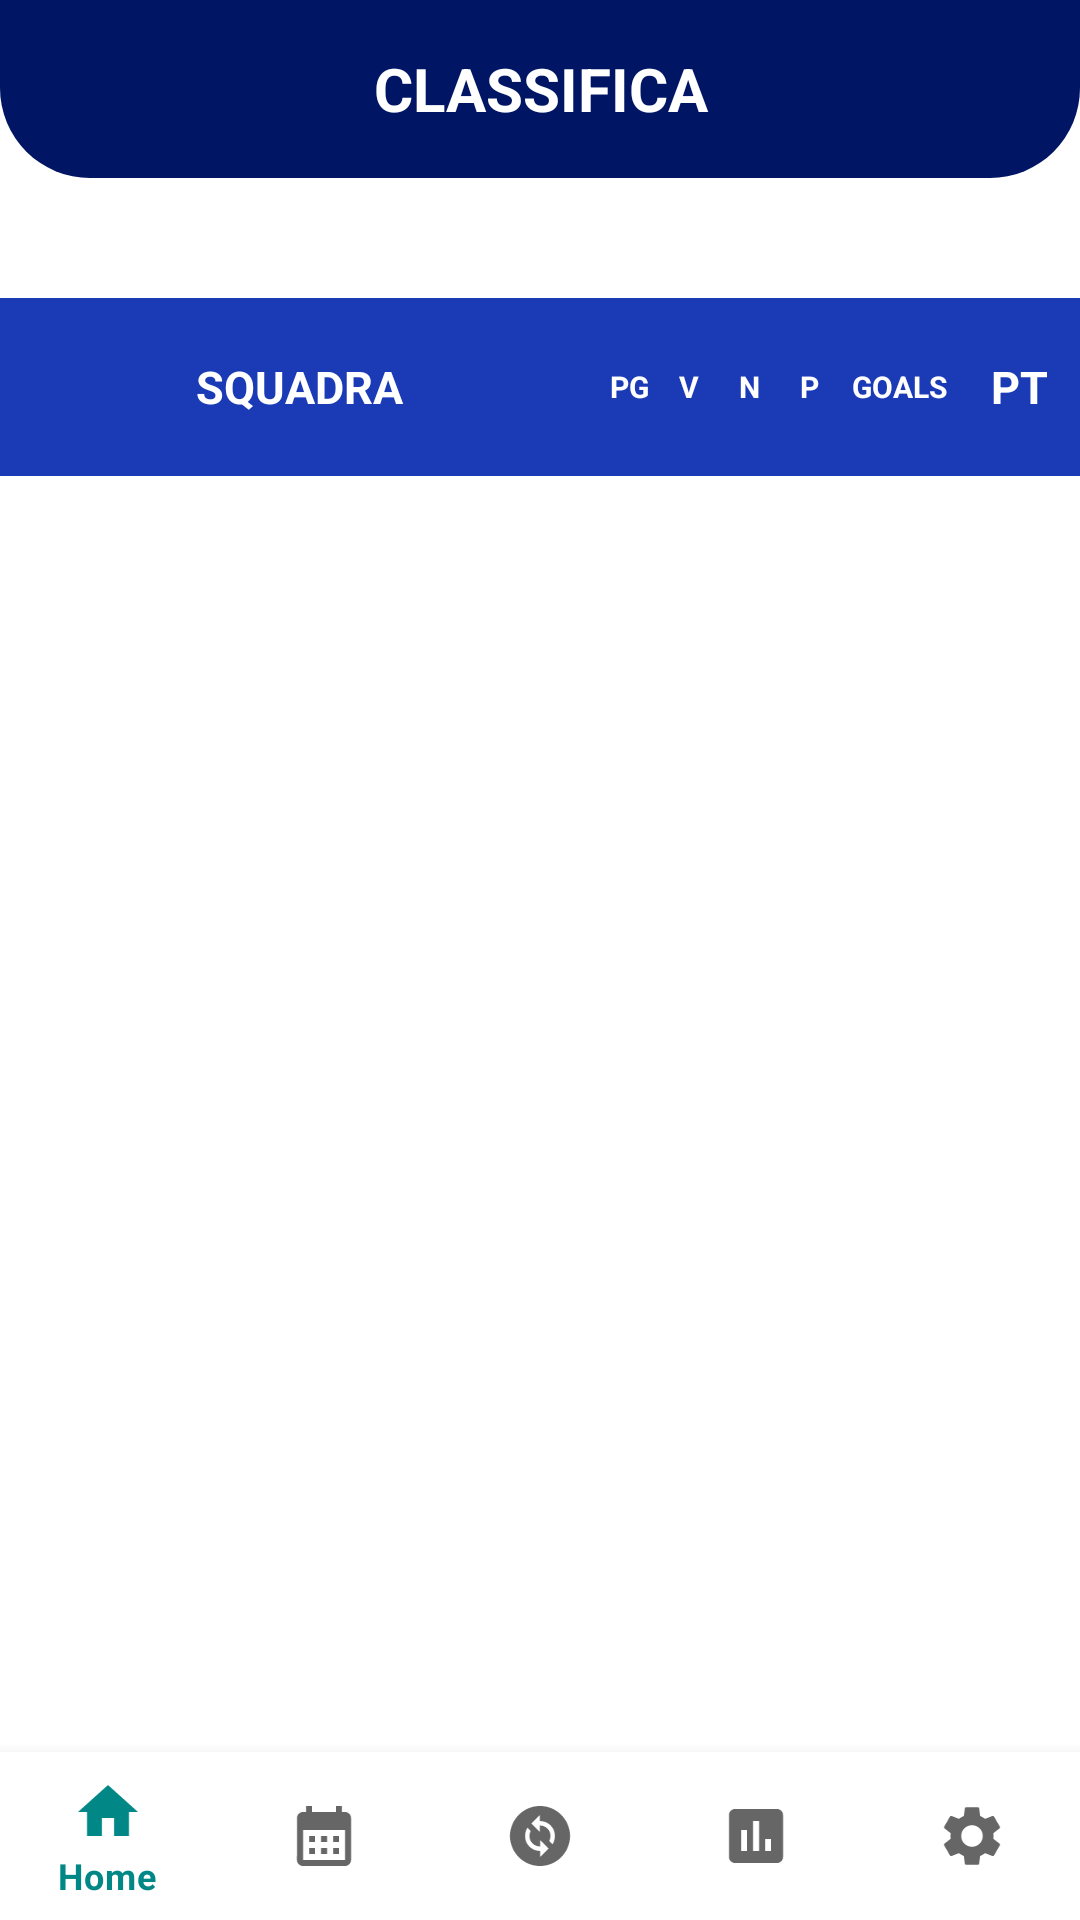

Layout XML and referenced resources for this Android screen:
<!-- AndroidManifest.xml: application theme Theme.Fantamanager -->
<!-- res/layout/activity_classifica.xml -->
<?xml version="1.0" encoding="utf-8"?>
<androidx.constraintlayout.widget.ConstraintLayout xmlns:android="http://schemas.android.com/apk/res/android"
    android:layout_height="match_parent"
    android:layout_width="match_parent"
    xmlns:app="http://schemas.android.com/apk/res-auto">


    <LinearLayout
        android:id="@+id/activity_team_editor"
        android:layout_width="match_parent"
        android:layout_height="match_parent"
        android:background="@drawable/white_rectangol"
        android:orientation="vertical">



        <RelativeLayout
            android:layout_width="match_parent"
            android:layout_height="0dp"
            android:layout_weight=".90">


            <LinearLayout
                android:layout_width="match_parent"
                android:layout_height="match_parent"
                android:scaleX="1.3" />

            <LinearLayout
                android:layout_width="match_parent"
                android:layout_height="match_parent"
                android:orientation="vertical">




                <LinearLayout
                    android:layout_width="match_parent"
                    android:layout_height="0dp"
                    android:layout_marginBottom="40dp"
                    android:layout_weight=".1"
                   >

                    <TextView
                        android:layout_width="match_parent"
                        android:layout_height="match_parent"
                        android:background="@drawable/header_bg"
                        android:backgroundTint="@color/blu"
                        android:gravity="center"
                        android:text="CLASSIFICA"
                        android:textColor="@color/white"
                        android:textSize="20dp"
                        android:textStyle="bold" />

                </LinearLayout>



                <LinearLayout
                    android:layout_width="match_parent"
                    android:layout_height="0dp"
                    android:layout_weight=".1"

                    android:background="@color/bluchiaro"
                  >

                    <LinearLayout
                        android:layout_width="0dp"
                        android:layout_height="match_parent"
                        android:padding="1dp"
                        android:gravity="center"
                        android:layout_weight=".5"
                       >

                        <TextView
                            android:layout_width="match_parent"
                            android:layout_height="match_parent"
                            android:textColor="@color/white"
                            android:gravity="center"
                            android:textSize="15dp"
                            android:textStyle="bold"
                            android:text="SQUADRA"
                           />

                    </LinearLayout>

                    <LinearLayout
                        android:layout_width="0dp"
                        android:layout_height="match_parent"
                        android:padding="1dp"
                        android:gravity="center"
                        android:layout_weight=".05"
                    >

                        <TextView
                            android:layout_width="match_parent"
                            android:layout_height="match_parent"
                            android:textColor="@color/white"
                            android:gravity="center"
                            android:textSize="10dp"
                            android:textStyle="bold"
                            android:text="PG"
                            />

                    </LinearLayout>
                    <LinearLayout
                        android:layout_width="0dp"
                        android:padding="1dp"
                        android:layout_height="match_parent"
                        android:gravity="center"
                        android:layout_weight=".05"
                    >

                        <TextView
                            android:layout_width="match_parent"
                            android:layout_height="match_parent"
                            android:textColor="@color/white"
                            android:gravity="center"
                            android:textSize="10dp"
                            android:textStyle="bold"
                            android:text="V"
                           />

                    </LinearLayout>
                    <LinearLayout
                        android:layout_width="0dp"
                        android:layout_height="match_parent"
                        android:padding="1dp"
                        android:gravity="center"
                        android:layout_weight=".05"
                      >

                        <TextView
                            android:layout_width="match_parent"
                            android:layout_height="match_parent"
                            android:textColor="@color/white"
                            android:gravity="center"
                            android:textSize="10dp"
                            android:textStyle="bold"
                            android:text="N"
                            />

                    </LinearLayout>
                    <LinearLayout
                        android:layout_width="0dp"
                        android:layout_height="match_parent"
                        android:padding="1dp"
                        android:gravity="center"
                        android:layout_weight=".05"
                       >

                        <TextView
                            android:layout_width="match_parent"
                            android:layout_height="match_parent"
                            android:textColor="@color/white"
                            android:gravity="center"
                            android:textSize="10dp"
                            android:textStyle="bold"
                            android:text="P"
                            />

                    </LinearLayout>

                    <LinearLayout
                        android:layout_width="0dp"
                        android:layout_height="match_parent"
                        android:padding="1dp"
                        android:gravity="center"
                        android:layout_weight=".1"
                      >

                        <TextView
                            android:layout_width="match_parent"
                            android:layout_height="match_parent"
                            android:textColor="@color/white"
                            android:gravity="center"
                            android:textSize="10dp"
                            android:textStyle="bold"
                            android:text="GOALS"
                            />

                    </LinearLayout>
                    <LinearLayout
                        android:layout_width="0dp"
                        android:layout_height="match_parent"
                        android:padding="1dp"
                        android:gravity="center"
                        android:layout_weight=".1"
                       >

                        <TextView
                            android:layout_width="match_parent"
                            android:layout_height="match_parent"
                            android:textColor="@color/white"
                            android:gravity="center"
                            android:textSize="15dp"
                            android:textStyle="bold"
                            android:text="PT"
                           />

                    </LinearLayout>


                </LinearLayout>


            <LinearLayout
                android:layout_width="match_parent"
                android:layout_height="0dp"
                android:layout_marginTop="10dp"
                android:layout_weight=".7"
                android:paddingTop="20dp"

              >
                <androidx.recyclerview.widget.RecyclerView
                    android:id="@+id/rvclassificaitem"
                    android:layout_width="match_parent"
                    android:layout_height="match_parent"/>
            </LinearLayout>




                <com.google.android.material.bottomnavigation.BottomNavigationView
                    android:id="@+id/bottom_navigation"
                    android:layout_width="match_parent"
                    android:layout_height="wrap_content"
                    app:menu="@menu/bottom_navigation" />

            </LinearLayout>

        </RelativeLayout>

    </LinearLayout>

</androidx.constraintlayout.widget.ConstraintLayout>
<!-- resources referenced by this layout -->
<resources>
  <color name="blu">#001563</color>
  <color name="bluchiaro">#1A3BB5</color>
  <color name="white">#FFFFFFFF</color>
  <!-- drawable header_bg (drawable) -->
  <?xml version="1.0" encoding="utf-8"?>
  <shape xmlns:android="http://schemas.android.com/apk/res/android"
      android:shape="rectangle">
  <solid android:color="@color/teal_700" />
      <corners
          android:bottomLeftRadius="30dp"
          android:bottomRightRadius="30dp"/>
  </shape>
  <style name="Theme.Fantamanager" parent="Theme.MaterialComponents.Light.DarkActionBar">
          
          <item name="colorPrimary">@color/teal_700</item>
          <item name="colorPrimaryVariant">@color/purple_700</item>
          <item name="colorOnPrimary">@color/white</item>
          
          <item name="colorSecondary">@color/teal_200</item>
          <item name="colorSecondaryVariant">@color/gold</item>
          <item name="colorOnSecondary">@color/black</item>
          
          <item name="android:statusBarColor" tools:targetApi="l">?attr/colorPrimary</item>
          
          <item name="android:forceDarkAllowed" tools:targetApi="q">false</item>
      </style>
  <color name="teal_700">#FF018786</color>
  <color name="purple_700">#FF3700B3</color>
  <color name="teal_200">#FF03DAC5</color>
  <color name="gold">#854F00</color>
  <color name="black">#FF000000</color>
</resources>
